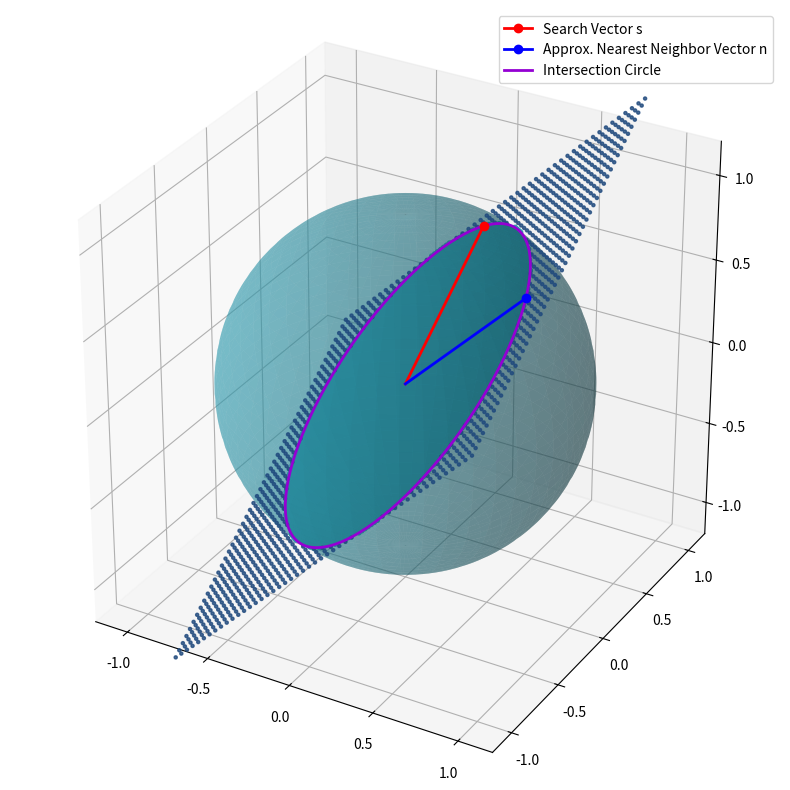

Generate this figure with matplotlib: (Note: this script raises an exception after producing the figure.)
import os
os.chdir('../../')

import numpy as np
import matplotlib.pyplot as plt

colors = {'b': '#1f497d', 't': '#309db1'}
lang = 'eng'

def sphere(ax):
    u, v = np.mgrid[0:2 * np.pi:100j, 0:np.pi:100j]
    x_s = np.cos(u) * np.sin(v)
    y_s = np.sin(u) * np.sin(v)
    z_s = np.cos(v)
    ax.plot_surface(x_s, y_s, z_s, color=colors['t'], alpha=0.4, edgecolor='none')

def vectors(v1, v2, ax):
    label1 = 'Search Vector s' if lang=='eng' else 'Διάνυσμα Αναζήτησης s'
    label2 = 'Approx. Nearest Neighbor Vector n' if lang=='eng' else 'Διάνυσμα Προσεγγιστικά Κοντινότερου Γείτονα n'

    ax.plot([0, v1[0]], [0, v1[1]], [0, v1[2]], marker='o', markevery=[-1],
            color='red', linewidth=2, label=label1, zorder=10)
    ax.plot([0, v2[0]], [0, v2[1]], [0, v2[2]], marker='o', markevery=[-1],
            color='blue', linewidth=2, label=label2, zorder=10)

def plane(v1: np.ndarray, v2: np.ndarray, ax):
    normal = np.cross(v1, v2)
    normal = normal / np.linalg.norm(normal)
    a, b, c = normal
    d = np.dot(normal, v1)

    xx, yy = np.meshgrid(np.linspace(-0.9, 0.9, 50), np.linspace(-0.9, 0.9, 50))
    zz = (d - a * xx - b * yy) / c

    xx_flat = xx.flatten()
    yy_flat = yy.flatten()
    zz_flat = zz.flatten()


    mask = xx_flat ** 2 + yy_flat ** 2 + zz_flat ** 2 >= 1

    xx_out = xx_flat[mask]
    yy_out = yy_flat[mask]
    zz_out = zz_flat[mask]

    ax.scatter(xx_out, yy_out, zz_out, color=colors['b'], zorder=2, s=5, alpha=0.8)

def disc(v1: np.ndarray, v2: np.ndarray, ax):
    normal = np.cross(v1, v2)
    normal = normal / np.linalg.norm(normal)
    a, b, c = normal
    d = np.dot(normal, v1)

    xx, yy = np.meshgrid(np.linspace(-0.9, 0.9, 100), np.linspace(-0.9, 0.9, 100))
    zz = (d - a * xx - b * yy) / c

    xx_flat = xx.flatten()
    yy_flat = yy.flatten()
    zz_flat = zz.flatten()

    mask = xx_flat**2 + yy_flat**2 + zz_flat**2 < 1

    xx_in = xx_flat[mask]
    yy_in = yy_flat[mask]
    zz_in = zz_flat[mask]

    ax.scatter(xx_in, yy_in, zz_in, color=colors['t'], zorder=10, s=10, alpha=1.0)

def circle(v1: np.ndarray, v2: np.ndarray, ax):
    normal = np.cross(v1, v2)
    normal = normal / np.linalg.norm(normal)

    u_dir = v1 / np.linalg.norm(v1)
    v_dir = np.cross(normal, u_dir)

    theta = np.linspace(0, 2 * np.pi, 200)
    c = np.array([np.cos(t) * u_dir + np.sin(t) * v_dir for t in theta])
    label = 'Intersection Circle' if lang=='eng' else 'Τομή Επιπέδου Διανυσμάτων'
    ax.plot(c[:, 0], c[:, 1], c[:, 2], color='darkviolet', linewidth=2, label=label, zorder=9)


def points(ax, num=100, color=colors['b']):
    p = []
    while len(p) < num:
        v = np.random.uniform(-1, 1, size=3)
        p.append(v / np.linalg.norm(v))
    p = np.array(p)

    x, y, z = p[:, 0], p[:, 1], p[:, 2]
    label = 'Κωδικοποιήσεις Μπλοκ' if lang=='gr' else 'Block Embeddings'
    ax.scatter(x, y, z, color=color, s=25, label=label)

def plot_sphere():
    fig = plt.figure(figsize=(10, 8))
    ax = fig.add_subplot(111, projection='3d')
    v1, v2 = np.array([0, 1.5, 1]), np.array([1, 0, 1])
    v1, v2 = v1 / np.linalg.norm(v1), v2 / np.linalg.norm(v2)

    vectors(v1, v2, ax)
    plane(v1, v2, ax)
    disc(v1, v2, ax)
    circle(v1, v2, ax)
    sphere(ax)
    #points(ax)

    ax.set_xlim((-1.2, 1.2))
    ax.set_ylim((-1.2, 1.2))
    ax.set_zlim((-1.2, 1.2))
    ax.set_box_aspect([1, 1, 1])
    ax.legend()
    plt.tight_layout()
    plt.savefig('./plots/sphere.png')

if __name__ == '__main__':
    plot_sphere()